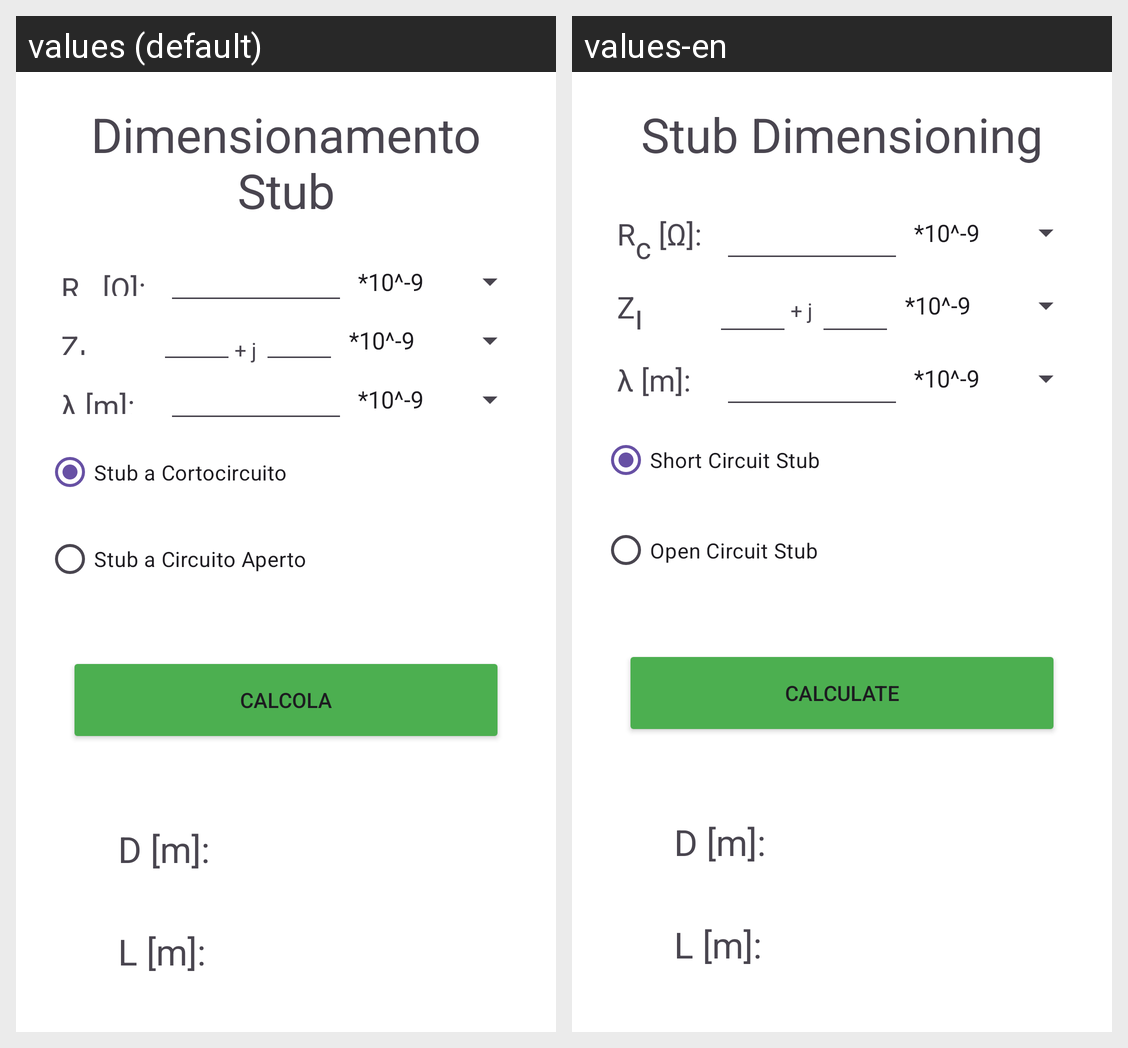

Strings drawn on this Android screen and how each of the app's shown locales translates them:
Android screen res/layout/activity_stub.xml rendered under 2 locales, left to right: values (default), values-en. Device: Nexus 5 (rendered at 1080×1920; each locale shown at half size, 540×960, under a caption strip naming it); theme Theme.EsameSoftwareTLC.
Strings drawn on this screen, with the default value and each locale's value (text and hints the layout hard-codes, and strings that could not be matched under every locale, appear in the picture but are not listed):

title_activity_stub
  values: Dimensionamento Stub
  values-en: Stub Dimensioning

Rc_Ohm
  values: Rc [Ω]:
  values-en: Rc [Ω]:  [not translated; the default value is used]

ZL_Ohm
  values: ZL [Ω]:
  values-en: ZL [Ω]:  [not translated; the default value is used]

j
  values: + j 
  values-en: + j   [not translated; the default value is used]

lambda
  values: λ [m]:
  values-en: λ [m]:  [not translated; the default value is used]

shortCircuit
  values: Stub a Cortocircuito
  values-en: Short Circuit Stub

openCircuit
  values: Stub a Circuito Aperto
  values-en: Open Circuit Stub

button_calc
  values: Calcola
  values-en: Calculate

l1
  values: D [m]:
  values-en: D [m]:  [not translated; the default value is used]

l2
  values: L [m]:
  values-en: L [m]:  [not translated; the default value is used]
